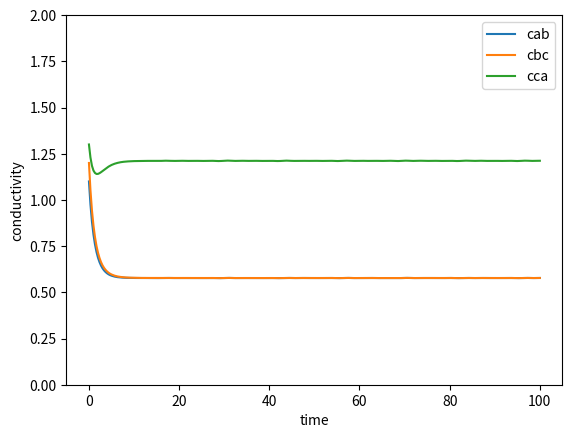

Python code for this plot:
import scipy as sc
import scipy.integrate
import numpy as np


def velocity(t, x, l, q1, q2, gamma, avr):
    """
    Rate of change in C_i in terms of C_i and parameters.

    Parameters
    ----------
    t: float
        Time
    x: tuple(float)
        Conductivites
    q1: tuple(float)
        Input flow rates in stage 1
    q2: tuple(float)
        Input flow rates in stage 2
    gamma: float
        Gamma parameter, controls equilibrium conductivity at fixed discharge
    avr: "absolute" or "energetic"
        Stage averaging scheme.

    Returns
    -------
    tuple(float)
        rate of change in each C_i

    """
    (cab, cbc, cca) = x

    (lab, lbc, lca) = l

    (qa1, qb1, qc1) = q1
    (qa2, qb2, qc2) = q2

    if not np.isclose(np.sum(q1), 0.0):
        raise ValueError(f"Flows {q1} have to sum to zero in stage 1")
    if not np.isclose(np.sum(q2), 0.0):
        raise ValueError(f"Flows {q2} have to sum to zero in stage 2")
    if avr != "absolute" and avr != "energetic":
        raise NotImplementedError(f"Averaging scheme {avr} not implemented")

    sigma = cab * cbc * lca + cbc * cca * lab + cca * cab * lbc

    qab1 = (1.0 / sigma) * cab * (qb1 * cca * lbc - qa1 * cbc * lca)
    qbc1 = (1.0 / sigma) * cbc * (qc1 * cab * lca - qb1 * cca * lab)
    qca1 = (1.0 / sigma) * cca * (qa1 * cbc * lab - qc1 * cab * lbc)

    qab2 = (1.0 / sigma) * cab * (qb2 * cca * lbc - qa2 * cbc * lca)
    qbc2 = (1.0 / sigma) * cbc * (qc2 * cab * lca - qb2 * cca * lab)
    qca2 = (1.0 / sigma) * cca * (qa2 * cbc * lab - qc2 * cab * lbc)

    if avr == "absolute":
        qab = 0.5 * (abs(qab1) + abs(qab2))
        qbc = 0.5 * (abs(qbc1) + abs(qbc2))
        qca = 0.5 * (abs(qca1) + abs(qca2))
    if avr == "energetic":
        qab = (0.5 * (abs(qab1) ** 2 + abs(qab2) ** 2)) ** 0.5
        qbc = (0.5 * (abs(qbc1) ** 2 + abs(qbc2) ** 2)) ** 0.5
        qca = (0.5 * (abs(qca1) ** 2 + abs(qca2) ** 2)) ** 0.5

    return [
        -cab + qab ** (2 * gamma),
        -cbc + qbc ** (2 * gamma),
        -cca + qca ** (2 * gamma),
    ]


def trajectory(l, q1, q2, gamma, avr, tmax=100.0, c0=[1.1, 1.2, 1.3]):
    """
    Compute time dependent conductivites

    Parameters
    ----------
    q1: tuple(float)
        Input flow rates in stage 1
    q2: tuple(float)
        Input flow rates in stage 2
    gamma: float
        Gamma parameter, controls equilibrium conductivity at fixed discharge
    avr: "absolute" or "energetic"
        Stage averaging scheme.
    tmax: float, default = 100.
        Time to stop integration at
    c0: list, default = [1.,1.,1.]
        Initial values of conductivites

    Returns
    -------
    Bunch object, result of `solve_ivp`
    """
    traj = sc.integrate.solve_ivp(
        velocity,
        [0, tmax],
        c0,
        args=(l, q1, q2, gamma, avr),
        dense_output=True,
        #rtol=1e-5,
    )
    return traj


def final_value(l, q1, q2, gamma, avr, tmax=100.0, c0=[1.1, 1.2, 1.3]):
    """
    Compute final conductivites

    Parameters
    ----------
    q1: tuple(float)
        Input flow rates in stage 1
    q2: tuple(float)
        Input flow rates in stage 2
    gamma: float
        Gamma parameter, controls equilibrium conductivity at fixed discharge
    avr: "absolute" or "energetic"
        Stage averaging scheme.
    tmax: float, default = 100.
        Time to stop integration at
    c0: list, default = [1.,1.,1.]
        Initial values of conductivites

    Returns
    -------
    array
        Array of length 3 with final conductivities
    """

    traj = trajectory(l, q1, q2, gamma, avr, tmax, c0)
    z = traj.sol(tmax)
    return z


if __name__ == "__main__":
    traj = trajectory(
        l=(1.0, 1.0, 1.0),
        q1=(1.0, 1.0, -2.0),
        q2=(2.0, -1.0, -1.0),
        gamma=0.5,
        avr="energetic",
        tmax=100.0,
    )
    t = np.linspace(0, 100, 300)

    z = traj.sol(t)
    print(f"Final values are: {z[:,-1]}")

    import matplotlib.pyplot as plt

    plt.plot(t, z.T)
    plt.xlabel("time")
    plt.ylabel("conductivity")
    plt.ylim([0, 2])
    plt.legend(["cab", "cbc", "cca"])
    plt.show()
